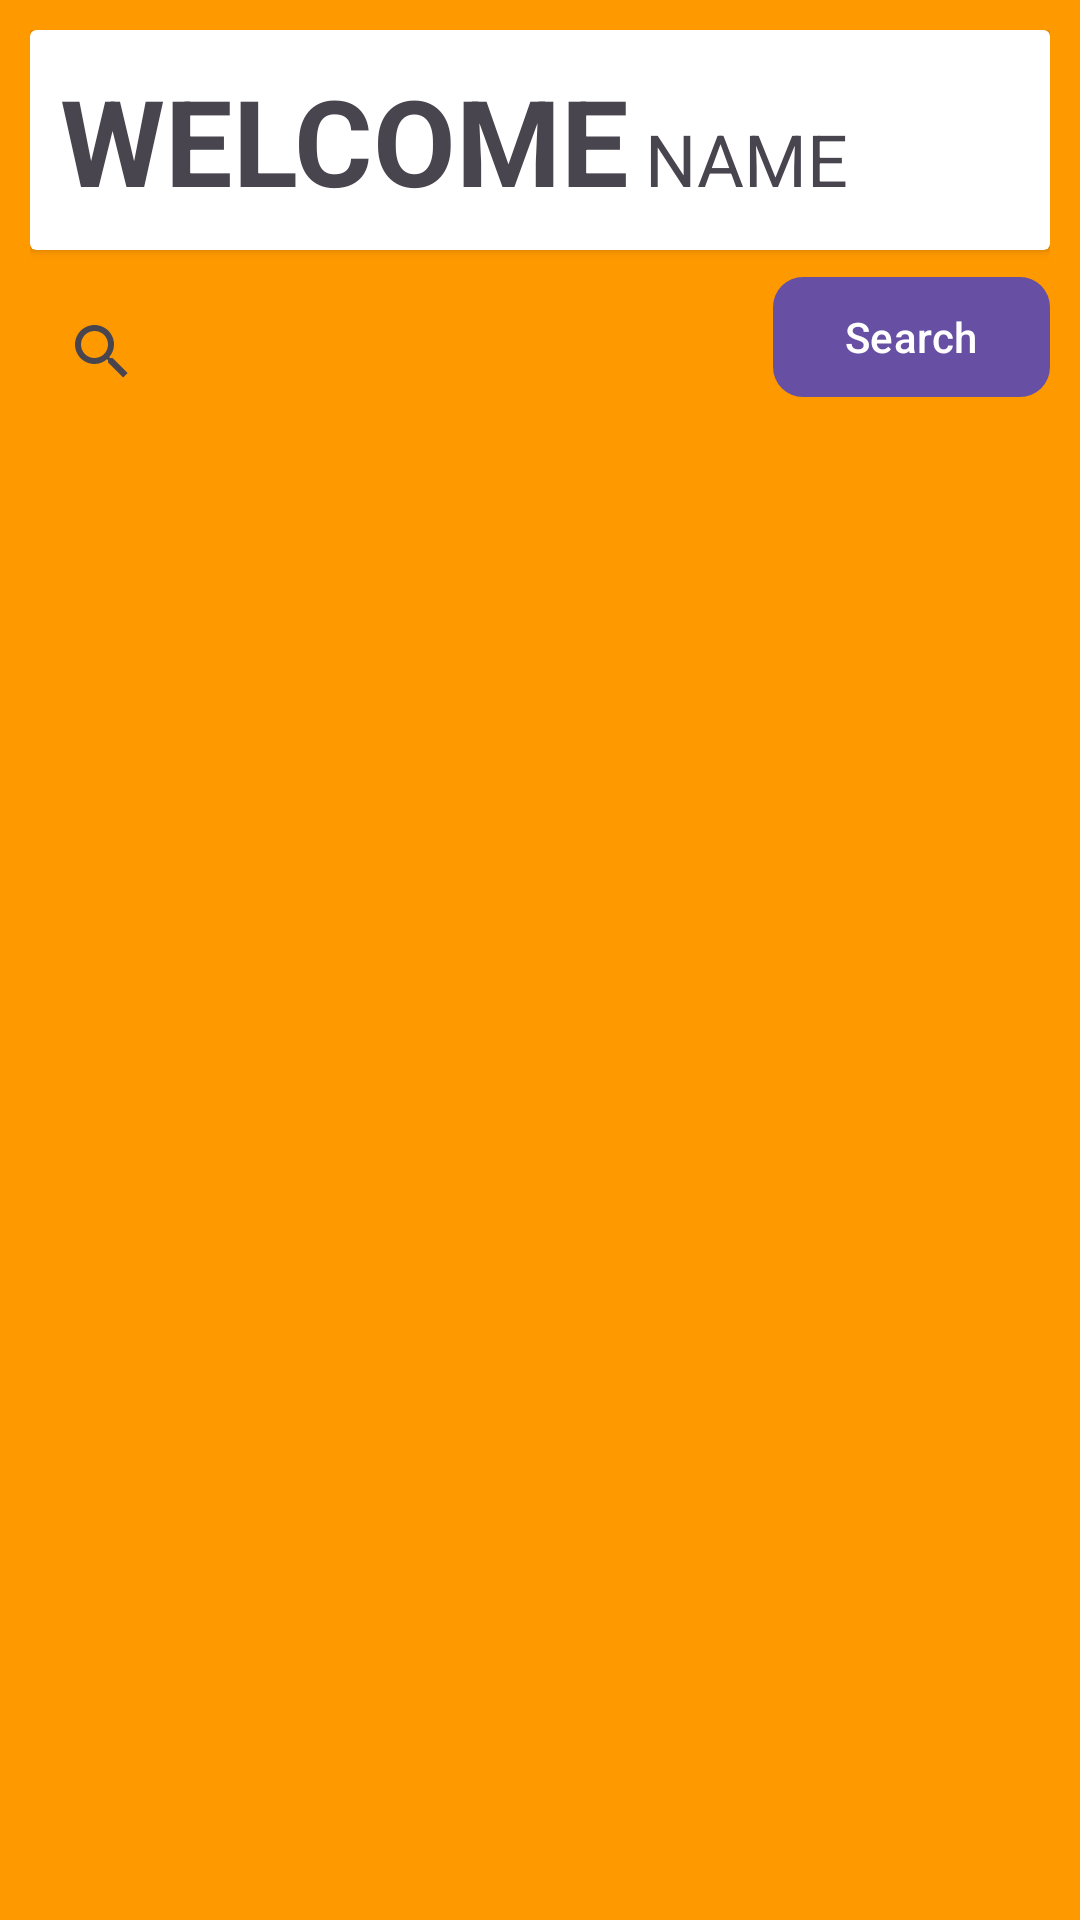

Reconstruct the res/layout file that produces this screen, plus the resources it refers to.
<!-- AndroidManifest.xml: application theme Theme.CodefestMay32024 -->
<!-- res/layout/activity_main.xml -->
<?xml version="1.0" encoding="utf-8"?>
<LinearLayout xmlns:android="http://schemas.android.com/apk/res/android"
    xmlns:app="http://schemas.android.com/apk/res-auto"
    xmlns:tools="http://schemas.android.com/tools"
    android:id="@+id/main"
    android:layout_width="match_parent"
    android:layout_height="match_parent"
    tools:context=".MainActivity"
    android:orientation="vertical"
    android:background="#f90"

    android:padding="10dp">


    <androidx.cardview.widget.CardView
        android:layout_width="match_parent"
        android:layout_height="wrap_content"
        app:cardBackgroundColor="@color/white">

        <LinearLayout
            android:layout_width="match_parent"
            android:layout_height="match_parent"
            android:orientation="horizontal"
            android:padding="10dp">


            <TextView
                android:layout_width="wrap_content"
                android:layout_height="wrap_content"
                android:text="WELCOME"
                android:textSize="40sp"
                android:textStyle="bold"/>



            <TextView
                android:layout_width="wrap_content"
                android:layout_height="wrap_content"
                android:text="NAME"
                android:id="@+id/tvWelcomeName"
                android:layout_marginStart="5dp"
                android:textSize="24sp"/>


        </LinearLayout>


    </androidx.cardview.widget.CardView>


    <RelativeLayout
        android:layout_width="match_parent"
        android:layout_height="wrap_content"
        android:orientation="horizontal">

        <SearchView
            android:layout_width="match_parent"
            android:layout_height="wrap_content"
            android:layout_marginTop="10dp"
            android:id="@+id/searchViewMain"
            android:layout_toLeftOf="@id/btnSearchMain"
            android:queryHint="Product"
            android:background="@drawable/search_view_bg"/>

        <com.google.android.material.button.MaterialButton
            android:layout_width="wrap_content"
            android:layout_height="wrap_content"
            android:text="Search"
            android:id="@+id/btnSearchMain"
            android:layout_alignParentEnd="true"

            android:layout_centerVertical="true"
            android:layout_marginStart="10dp"
            app:cornerRadius="10dp"/>
    </RelativeLayout>

</LinearLayout>
<!-- resources referenced by this layout -->
<resources>
  <style name="Theme.CodefestMay32024" parent="Base.Theme.CodefestMay32024" />
  <style name="Base.Theme.CodefestMay32024" parent="Theme.Material3.DayNight.NoActionBar">
          
          
      </style>
  <!-- not gathered from this repository: default colours our renderer supplied (Android Studio template values) -->
  <color name="white">#FFFFFFFF</color>
</resources>
